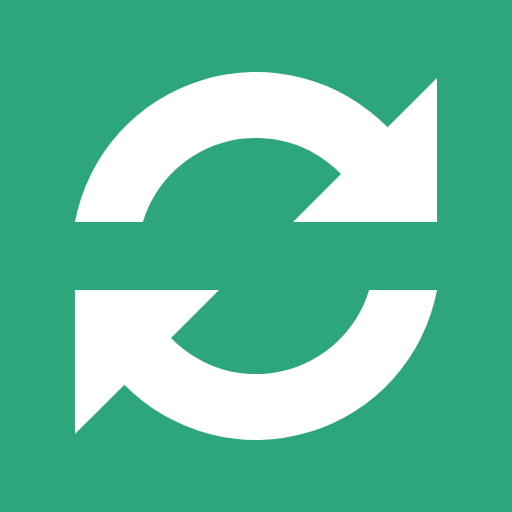
t = 0.00 s
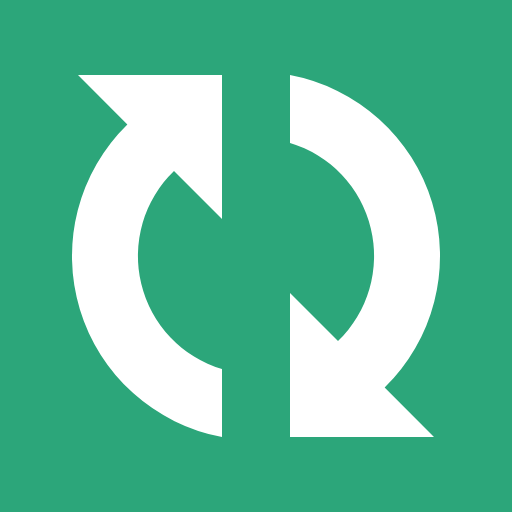
t = 0.18 s
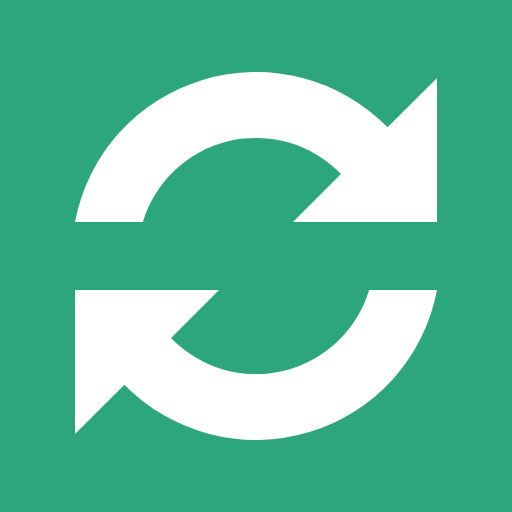
t = 0.36 s
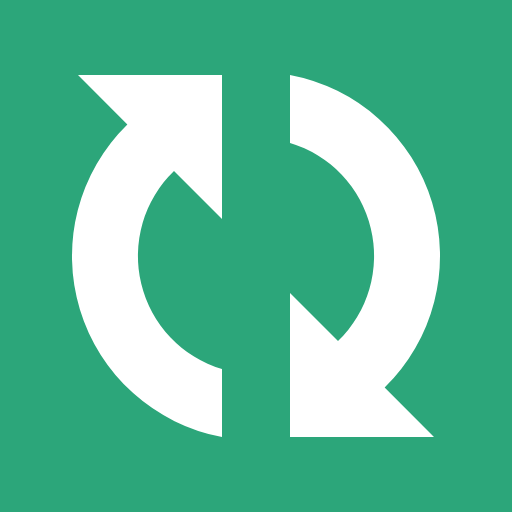
t = 0.54 s

The animated SVG that drew these frames (rendered in a browser with its animation timeline set to each time). Animation: 1 SMIL element (animateTransform=1); one cycle of 0.72 s, repeats indefinitely.

<?xml version="1.0" encoding="UTF-8" standalone="no"?><svg xmlns:svg="http://www.w3.org/2000/svg" xmlns="http://www.w3.org/2000/svg" xmlns:xlink="http://www.w3.org/1999/xlink" version="1.0" width="64px" height="64px" viewBox="0 0 128 128" xml:space="preserve"><rect x="0" y="0" width="100%" height="100%" fill="#2ca67a" /><g><path fill="#fff" d="M109.25 55.5h-36l12-12a29.54 29.54 0 0 0-49.53 12H18.75A46.04 46.04 0 0 1 96.9 31.84l12.35-12.34v36zm-90.5 17h36l-12 12a29.54 29.54 0 0 0 49.53-12h16.97A46.04 46.04 0 0 1 31.1 96.16L18.74 108.5v-36z"/><animateTransform attributeName="transform" type="rotate" from="0 64 64" to="360 64 64" dur="720ms" repeatCount="indefinite"></animateTransform></g></svg>